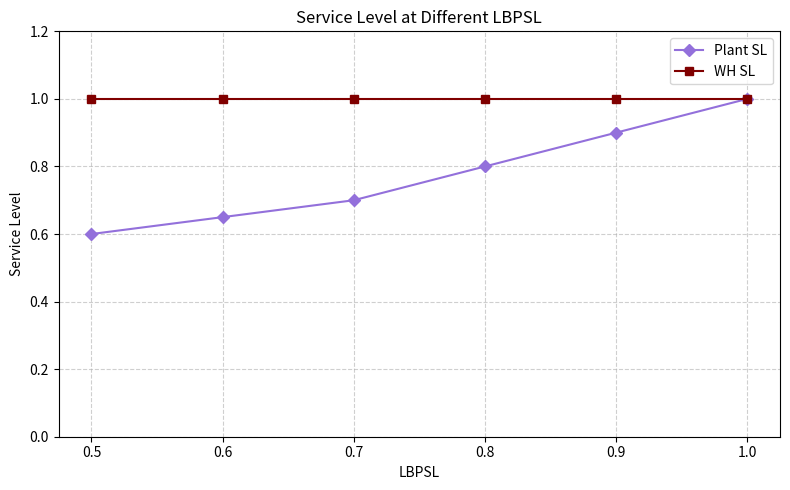

Write the Python code that produced this figure.
import matplotlib.pyplot as plt

lbpsl = [0.50, 0.60, 0.70, 0.80, 0.90, 1.00]
plant_sl = [0.60, 0.65, 0.70, 0.80, 0.90, 1.00]
wh_sl = [1.00, 1.00, 1.00, 1.00, 1.00, 1.00]

plt.figure(figsize=(8, 5))
plt.plot(lbpsl, plant_sl, marker='D', color='mediumpurple', label='Plant SL')
plt.plot(lbpsl, wh_sl, marker='s', color='maroon', label='WH SL')

plt.xlabel('LBPSL')
plt.ylabel('Service Level')
plt.title('Service Level at Different LBPSL')

plt.ylim(0.00, 1.20)

plt.grid(True, linestyle='--', alpha=0.6)
plt.legend()

plt.tight_layout()
plt.show()